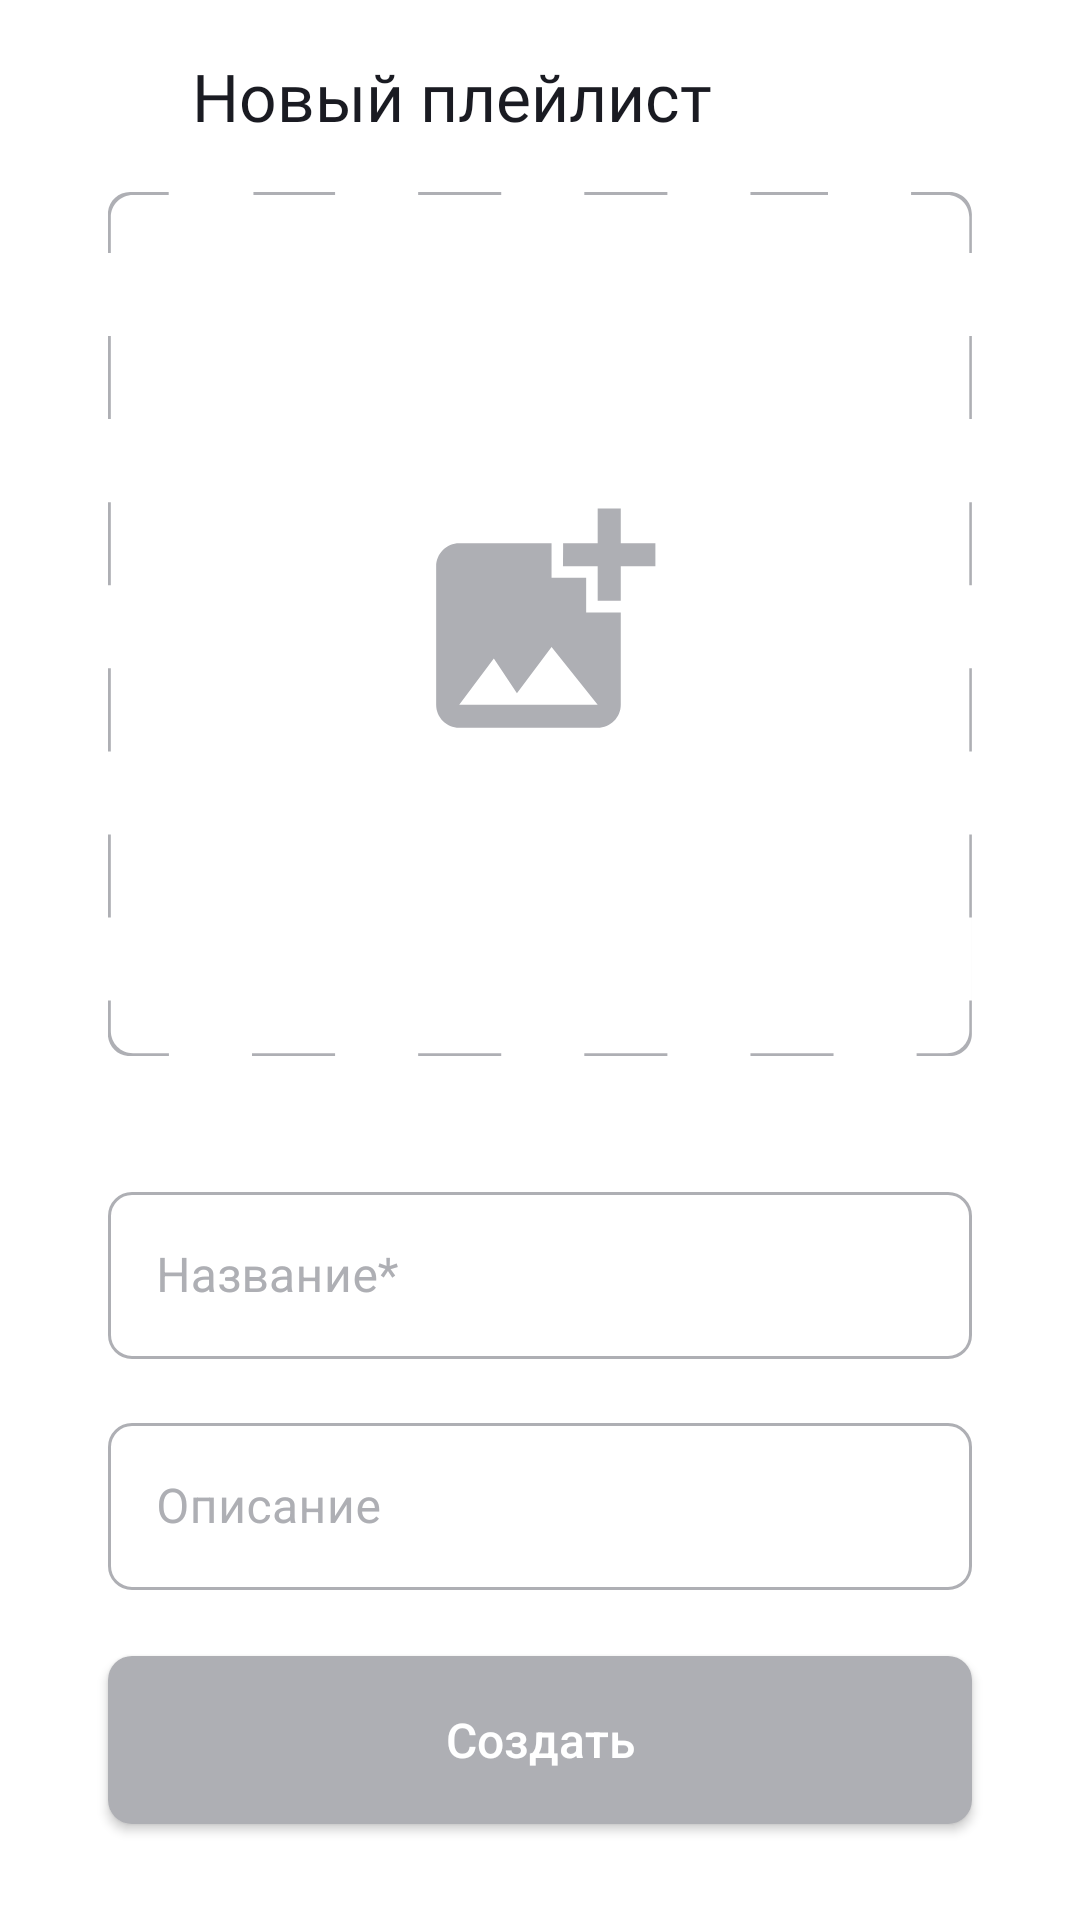

This screen was rendered from an Android layout file. Write that file and the resources it references.
<!-- AndroidManifest.xml: application theme Theme.PlaylistMaker -->
<!-- res/layout/fragment_create_playlist.xml -->
<?xml version="1.0" encoding="utf-8"?>
<androidx.constraintlayout.widget.ConstraintLayout xmlns:android="http://schemas.android.com/apk/res/android"
    xmlns:app="http://schemas.android.com/apk/res-auto"
    android:layout_width="match_parent"
    android:layout_height="match_parent"
    android:background="?attr/colorPrimary"
    xmlns:tools="http://schemas.android.com/tools"
    tools:context=".presentation.mediaScreen.playlists.createPlaylist.CreatePlaylistFragment"
    >

    <androidx.constraintlayout.widget.Guideline
        android:id="@+id/left_guideline"
        android:layout_width="wrap_content"
        android:layout_height="wrap_content"
        android:orientation="vertical"
        app:layout_constraintGuide_percent="0.1" />

    <androidx.constraintlayout.widget.Guideline
        android:id="@+id/right_guideline"
        android:layout_width="wrap_content"
        android:layout_height="wrap_content"
        android:orientation="vertical"
        app:layout_constraintGuide_percent="0.9" />

    <ImageButton
        android:id="@+id/back_button"
        android:layout_width="@dimen/header_height"
        android:layout_height="@dimen/header_height"
        android:layout_gravity="start|center"
        android:background="@null"
        app:layout_constraintDimensionRatio="1:1"
        app:layout_constraintStart_toStartOf="parent"
        app:layout_constraintTop_toTopOf="parent"
        app:srcCompat="@drawable/arrow_back" />

    <TextView
        android:id="@+id/header_tv"
        android:layout_width="0dp"
        android:layout_height="@dimen/header_height"
        android:fontFamily="@font/ys_font_family_medium"
        android:gravity="center|start"

        android:text="@string/playlist_header"
        android:textSize="@dimen/medium_text_size_22"
        android:textColor="?attr/colorOnPrimary"
        app:layout_constraintEnd_toStartOf="@+id/right_guideline"
        app:layout_constraintStart_toEndOf="@id/back_button"
        app:layout_constraintTop_toTopOf="parent" />

    <ImageButton
        android:id="@+id/player_track_image"
        android:layout_width="0dp"
        android:layout_height="0dp"
        android:src="@drawable/playlist_image_placeholder"
        android:background="@drawable/playlist_image_special_border"
        android:scaleType="centerCrop"
        app:layout_constraintBottom_toTopOf="@+id/playlist_name_til"
        app:layout_constraintDimensionRatio="w,1:1"
        app:layout_constraintEnd_toStartOf="@+id/right_guideline"
        app:layout_constraintStart_toStartOf="@+id/left_guideline"
        app:layout_constraintTop_toBottomOf="@+id/back_button" />

    <com.google.android.material.textfield.TextInputLayout
        android:id="@+id/playlist_name_til"
        style="@style/PlaylistTextInputStyle"

        android:layout_marginTop="40dp"

        android:hint="@string/playlist_name"
        app:hintTextColor="@color/YP_grey"

        app:layout_constraintStart_toStartOf="@+id/left_guideline"
        app:layout_constraintEnd_toEndOf="parent"
        app:layout_constraintEnd_toStartOf="@+id/right_guideline"
        app:layout_constraintTop_toBottomOf="@id/player_track_image">

        <com.google.android.material.textfield.TextInputEditText
            android:id="@+id/playlist_name_ti_ed"
            android:layout_width="match_parent"
            android:layout_height="wrap_content"
            android:inputType="textCapSentences"
            android:lines="1"
            android:maxLength="225"
            android:singleLine="true"
            android:textSize="@dimen/regular_text_size_16" />
    </com.google.android.material.textfield.TextInputLayout>


    <com.google.android.material.textfield.TextInputLayout
        android:id="@+id/description_name_til"
        style="@style/PlaylistTextInputStyle"

        android:layout_marginTop="16dp"
        app:layout_constraintStart_toStartOf="@+id/left_guideline"
        android:hint="@string/playlist_description"
        app:hintTextColor="@color/YP_grey"

        app:layout_constraintEnd_toEndOf="parent"
        app:layout_constraintEnd_toStartOf="@+id/right_guideline"
        app:layout_constraintTop_toBottomOf="@id/playlist_name_til">

        <com.google.android.material.textfield.TextInputEditText
            android:id="@+id/description_ti_et"
            android:layout_width="match_parent"
            android:layout_height="wrap_content"
            android:inputType="textCapSentences"
            android:lines="1"
            android:maxLength="225"
            android:singleLine="true"
            android:textSize="@dimen/regular_text_size_16" />
    </com.google.android.material.textfield.TextInputLayout>

    <androidx.appcompat.widget.AppCompatButton
        android:id="@+id/create_button"
        android:layout_width="0dp"
        android:layout_height="56dp"
        android:layout_marginBottom="32dp"
        android:background="@drawable/playlist_button_background"
        android:scaleType="centerCrop"
        android:text="@string/create_playlist_btn_text"
        android:textAllCaps="false"
        android:textColor="@color/YP_white"
        android:textSize="@dimen/medium_text_size_16"
        app:layout_constraintBottom_toBottomOf="parent"
        app:layout_constraintEnd_toStartOf="@+id/right_guideline"
        app:layout_constraintStart_toStartOf="@+id/left_guideline"
        app:tint="?attr/colorOnPrimary" />
</androidx.constraintlayout.widget.ConstraintLayout>
<!-- resources referenced by this layout -->
<resources>
  <color name="YP_grey">#AEAFB4</color>
  <color name="YP_white">#FFFFFF</color>
  <dimen name="header_height">64dp</dimen>
  <dimen name="medium_text_size_16">16sp</dimen>
  <dimen name="medium_text_size_22">22sp</dimen>
  <dimen name="regular_text_size_16">16sp</dimen>
  <!-- drawable playlist_button_background (drawable) -->
  <?xml version="1.0" encoding="utf-8"?>
  <shape xmlns:android="http://schemas.android.com/apk/res/android"
      android:shape="rectangle">
      <solid android:color="@color/YP_grey" />
      <corners android:radius="8dp" />
  </shape>
  <!-- drawable playlist_image_special_border (drawable) -->
  <vector xmlns:android="http://schemas.android.com/apk/res/android"
      android:width="312dp"
      android:height="312dp"
      android:viewportWidth="312"
      android:viewportHeight="312">
      <path
          android:pathData="M7.95,0.04H303.95c4.43,0 8,3.57 8,8V304.04c0,4.43 -3.57,8 -8,8H7.95c-4.43,0 -8,-3.57 -8,-8V8.04c0,-4.43 3.57,-8 8,-8z"
          android:fillColor="@color/YP_grey"/>
      <path
          android:pathData="M21.92,-0.03V1.07H9.02c-4.43,0 -8,3.57 -8,8V22H0V52H1.02V82H0v30h1.02v30H0v30h1.02v30H0v30h1.02v30H0v30h1.02v11c0,4.43 3.57,8 8,8H22v1.01H52V311h30v1h30V311h30v1h30V311h30v1.01h30V311h30v1h30V311h11.02c4.43,0 8,-3.57 8,-8v-11h0.97v-30h-0.97v-30h0.98v-30h-0.98V172H312v-30h-0.98V112H312V82h-0.98V52h0.98V22h-0.98V9.06c0,-4.43 -3.57,-8 -8,-8H290V0H260V1.07H232V0H202V1.07H172V0H142V1.07H112V0H82V1.07H52.52v-1.1z"
          android:strokeWidth="1"
          android:fillColor="?attr/colorPrimary"/>
  </vector>
  <string name="create_playlist_btn_text">Создать</string>
  <string name="playlist_description">Описание</string>
  <string name="playlist_header">Новый плейлист</string>
  <string name="playlist_name">Название*</string>
  <style name="PlaylistTextInputStyle" parent="Widget.MaterialComponents.TextInputLayout.OutlinedBox">
          <item name="android:layout_width">0dp</item>
          <item name="android:layout_height">wrap_content</item>
          <item name="fontFamily">@font/ys_font_family_regular</item>
  
          <item name="android:textColorHint">@color/YP_grey</item>
          <item name="hintTextColor">@color/text_input_layout_stroke_color</item>
          <item name="boxStrokeColor">@color/text_input_layout_stroke_color</item>
  
          <item name="boxCornerRadiusBottomEnd">8dp</item>
          <item name="boxCornerRadiusBottomStart">8dp</item>
          <item name="boxCornerRadiusTopEnd">8dp</item>
          <item name="boxCornerRadiusTopStart">8dp</item>
      </style>
  <style name="Theme.PlaylistMaker" parent="Base.Theme.PlaylistMaker" />
  <style name="Base.Theme.PlaylistMaker" parent="Theme.Material3.DayNight.NoActionBar">
          <item name="colorPrimary">@color/YP_white</item>
          <item name="colorOnPrimary">@color/YP_black</item>
          <item name="colorAccent">@color/YP_blue</item>
      </style>
  <color name="YP_black">#1A1B22</color>
  <color name="YP_blue">#3772E7</color>
</resources>
